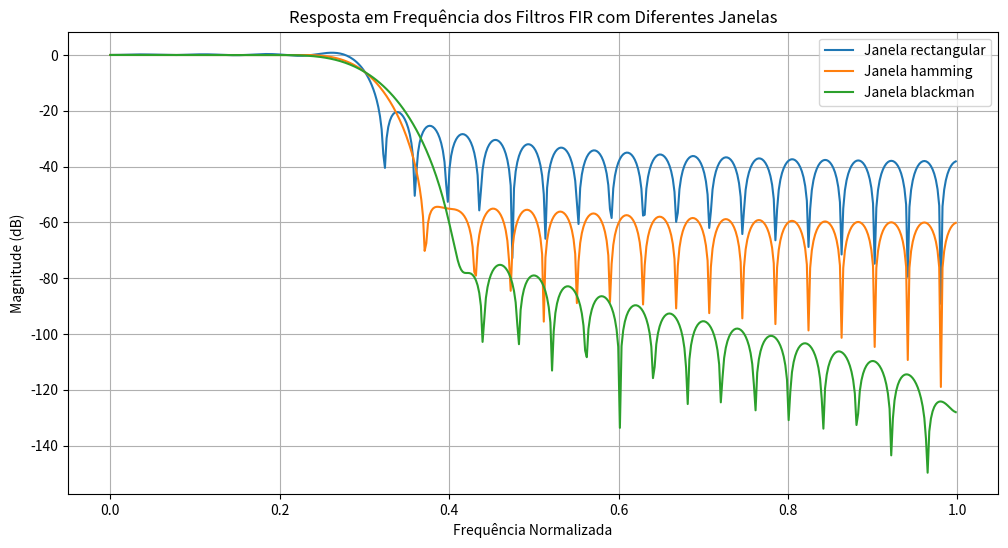
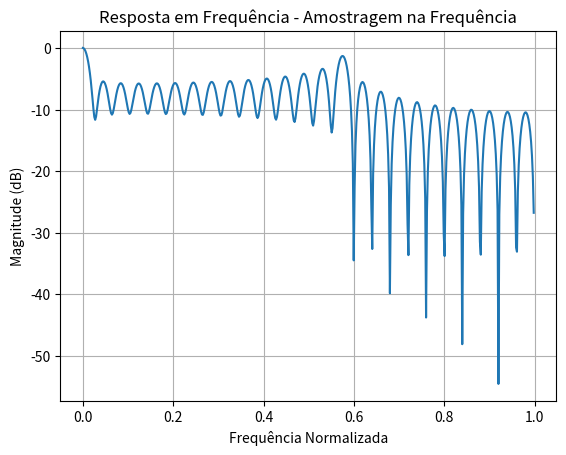
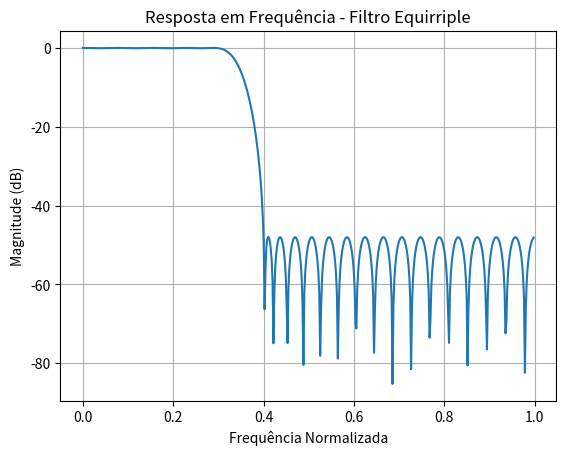

Write Python code to recreate these figures, in order.
import numpy as np
import matplotlib.pyplot as plt
from scipy.signal import firwin, freqz, remez

# Definição dos parâmetros
numtaps = 51  # Número de coeficientes do filtro
cutoff = 0.3   # Frequência de corte normalizada (0 a 1, sendo 1 a metade da taxa de amostragem)

# Tipos de  janelas
windows = ['rectangular', 'hamming', 'blackman']
window_functions = {'rectangular': 'boxcar', 'hamming': 'hamming', 'blackman': 'blackman'}

plt.figure(figsize=(12, 6))
for i, (name, win) in enumerate(window_functions.items()):
    fir_coeffs = firwin(numtaps, cutoff, window=win)
    w, h = freqz(fir_coeffs)
    plt.plot(w / np.pi, 20 * np.log10(abs(h)), label=f'Janela {name}')

plt.title('Resposta em Frequência dos Filtros FIR com Diferentes Janelas')
plt.xlabel('Frequência Normalizada')
plt.ylabel('Magnitude (dB)')
plt.legend()
plt.grid()
plt.show()

desired = np.concatenate([np.ones(int(cutoff*50)), np.zeros(50 - int(cutoff*50))])
freq_sampled = np.fft.ifft(desired)
freq_sampled = np.real(freq_sampled[:numtaps])

w, h = freqz(freq_sampled)
plt.figure()
plt.plot(w / np.pi, 20 * np.log10(abs(h)))
plt.title('Resposta em Frequência - Amostragem na Frequência')
plt.xlabel('Frequência Normalizada')
plt.ylabel('Magnitude (dB)')
plt.grid()
plt.show()

bands = [0, 0.3, 0.4, 1]  # Bandas de frequência normalizadas
desired = [1, 0]  # Ganho desejado em cada banda
fir_equiripple = remez(numtaps, bands, desired, fs=2)

w, h = freqz(fir_equiripple)
plt.figure()
plt.plot(w / np.pi, 20 * np.log10(abs(h)))
plt.title('Resposta em Frequência - Filtro Equirriple')
plt.xlabel('Frequência Normalizada')
plt.ylabel('Magnitude (dB)')
plt.grid()
plt.show()